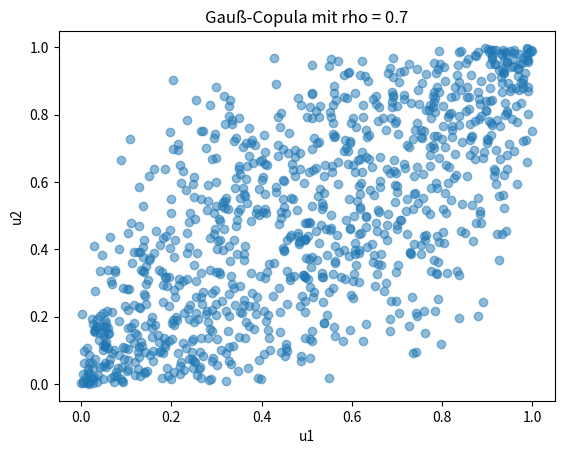

Python code for this plot: (Note: this script raises an exception after producing the figure.)
import numpy as np
import scipy.stats as stats
import matplotlib.pyplot as plt

# Korrelationsmatrix (2 Dimensionen)
rho = 0.7
Sigma = np.array([[1, rho], [rho, 1]])

# Cholesky-Zerlegung
L = np.linalg.cholesky(Sigma)

# Zufallszahlen aus multivariater Normalverteilung
n = 1000
z = np.random.normal(0, 1, (n, 2))
x = z @ L.T

# Transformation zu uniformen Randverteilungen
u = stats.norm.cdf(x)

# Scatterplot der Copula
plt.scatter(u[:,0], u[:,1], alpha=0.5)
plt.title('Gauß-Copula mit rho = 0.7')
plt.xlabel('u1')
plt.ylabel('u2')
plt.show()


top5 = df.sort_values('ae_error', ascending=False).head(5)
print('Top 5 Anomalien:')
print(top5[['amount', 'status', 'ae_error']])
